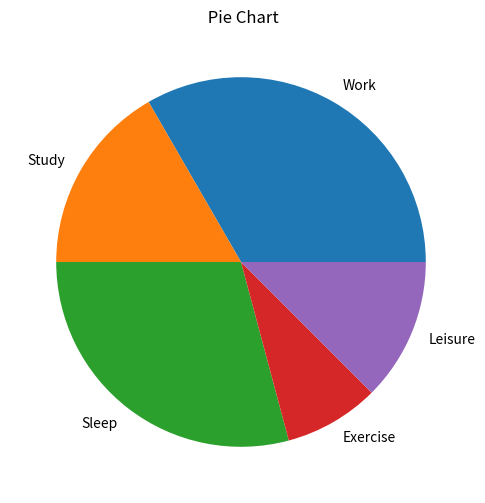

Generate this figure with matplotlib:

import matplotlib.pyplot as plt

# Data
activities = ["Work", "Study", "Sleep", "Exercise", "Leisure"]
hours = [8, 4, 7, 2, 3]

plt.figure(figsize=(6,6))
plt.pie(hours, labels=activities)
plt.title(" Pie Chart")
plt.show()
